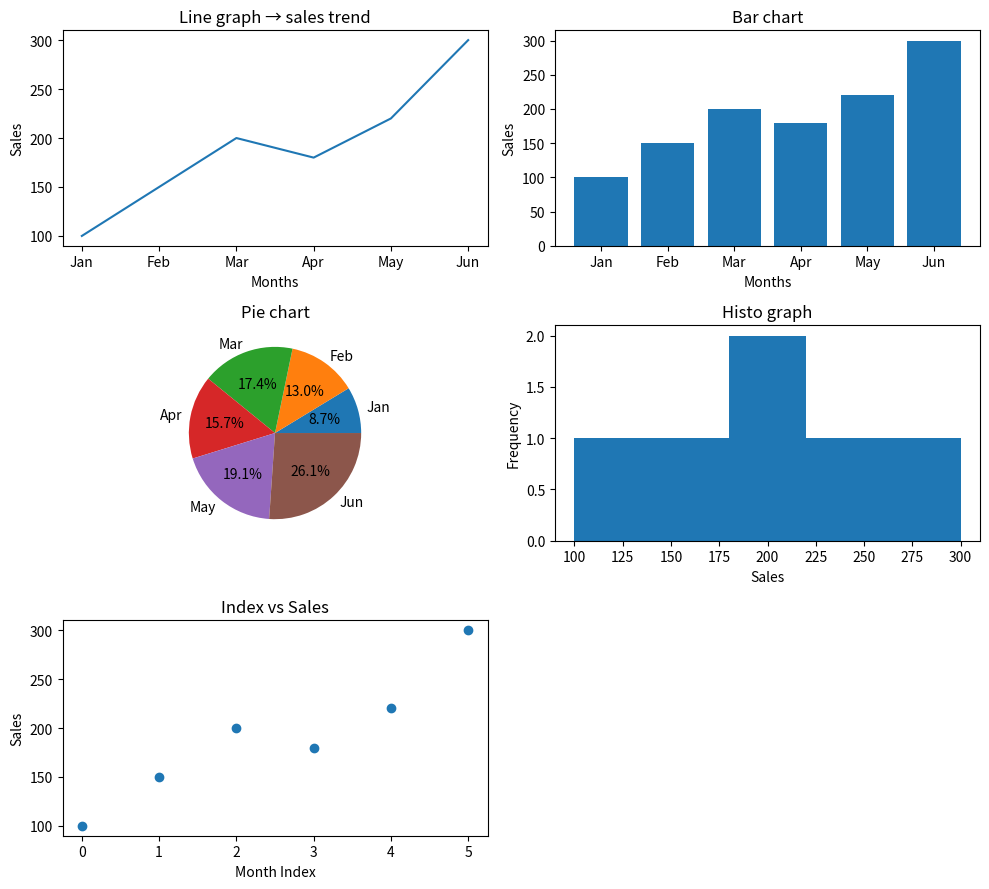

Source code (Python):
'''2. Monthly Sales Analysis 
Scenario: 
sales = np.array([100, 150, 200, 180, 220, 300]) 
months = ["Jan", "Feb", "Mar", "Apr", "May", "Jun"] 
Task: 
● Create DataFrame 
● Plot: 
○ Line graph → sales trend 
○ Bar chart → month-wise comparison 
○ Pie chart → contribution of each month 
○ Histogram → frequency of sales values 
○ Scatter plot → month index vs sales'''

from matplotlib import pyplot as plt
import pandas as pd
import numpy as np
sales = np.array([100, 150, 200, 180, 220, 300]) 
months = ["Jan", "Feb", "Mar", "Apr", "May", "Jun"]
df=pd.DataFrame({"Months":months,"Sales":sales})
print("Monthly sales:")
print(df)
plt.figure(figsize=(10,9))
#line
plt.subplot(3,2,1)
plt.plot(df["Months"], df["Sales"])
plt.title("Line graph → sales trend")
plt.xlabel("Months")
plt.ylabel("Sales")
#Bar chart
plt.subplot(3,2,2)
plt.bar(df["Months"], df["Sales"])
plt.title("Bar chart")
plt.xlabel("Months")
plt.ylabel("Sales")
#Pie chart
plt.subplot(3,2,3)
plt.pie(df["Sales"], labels=df["Months"], autopct="%1.1f%%")
plt.title("Pie chart")
#Histogram
plt.subplot(3,2,4)
plt.hist(df["Sales"],bins=5)
plt.title("Histo graph")
plt.xlabel("Sales")
plt.ylabel("Frequency")
#Scatter
plt.subplot(3,2,5)
plt.scatter(df.index,df["Sales"])
plt.title("Index vs Sales")
plt.xlabel("Month Index")
plt.ylabel("Sales")
plt.tight_layout()
plt.show()
